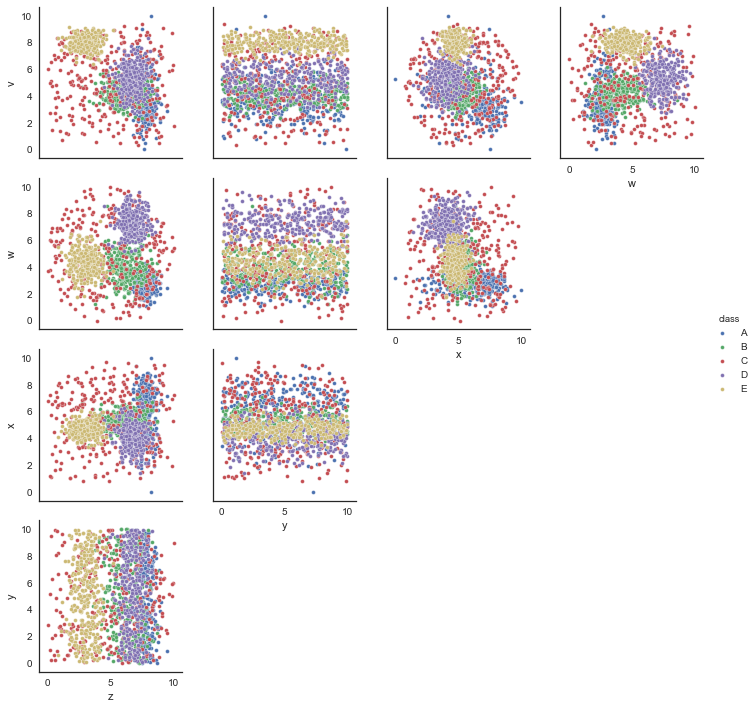

The table this chart was drawn from, first rows:
v, w, x, y, z, class
0.3335, 1.738, 4.587, 1.162, 7.191, C
5.561, 2.012, 4.442, 3.117, 8.2, A
1.331, 4.941, 4.283, 4.863, 8.713, C
5.957, 0.7204, 8.533, 9.597, 4.354, C
8.002, 6.419, 4.152, 9.642, 2.464, E
8.076, 5.1, 4.008, 8.245, 2.623, E
7.95, 7.915, 3.058, 3.29, 4.381, C
3.94, 4.039, 4.897, 3.223, 6.489, B
1.441, 6.89, 6.549, 6.315, 0.3444, C
8.841, 3.855, 4.497, 3.731, 4.167, E
7.716, 3.657, 4.934, 1.234, 2.447, E
6.099, 6.691, 4.177, 6.407, 7.105, D
3.624, 3.609, 3.467, 5.725, 3.27, B
4.525, 2.629, 4.31, 2.266, 8.283, A
2.211, 3.417, 7.558, 9.28, 7.493, A
7.083, 1.738, 3.899, 7.602, 3.907, C
8.699, 3.712, 3.531, 6.746, 3.686, E
3.768, 2.221, 6.436, 3.218, 7.683, A
4.582, 8.657, 8.04, 7.329, 5.157, C
3.243, 2.351, 5.395, 3.62, 7.717, A
4.838, 7.31, 6.208, 7.913, 1.97, C
4.815, 4.43, 6.645, 7.388, 6.511, B
3.439, 2.931, 5.733, 5.287, 7.818, A
4.684, 8.662, 3.213, 0.5873, 6.128, D
3.694, 2.584, 4.77, 4.953, 7.633, A
7.205, 5.935, 3.926, 8.43, 3.383, C
2.866, 8.058, 3.705, 2.891, 7.112, D
6.519, 2.55, 7.35, 0.8989, 2.692, C
4.761, 5.31, 4.841, 6.109, 7.018, B
3.164, 2.593, 6.231, 9.683, 7.936, A
4.999, 3.12, 5.92, 8.488, 7.591, B
4.464, 6.075, 3.789, 6.565, 6.391, D
5.524, 6.363, 3.064, 8.82, 6.168, D
8.54, 4.575, 4.759, 0.424, 3.507, E
5.886, 6.233, 3.041, 4.779, 6.569, D
8.333, 6.126, 4.099, 6.313, 2.673, E
3.584, 2.299, 10.0, 1.139, 8.185, A
4.327, 7.303, 4.644, 6.722, 7.066, D
4.672, 7.86, 3.15, 8.533, 5.991, D
7.09, 8.28, 4.58, 2.68, 6.225, D
3.791, 3.52, 5.562, 9.443, 5.561, B
8.111, 4.333, 5.093, 1.989, 3.042, E
3.095, 2.659, 8.093, 1.509, 6.864, A
8.726, 6.282, 6.977, 5.017, 9.825, C
4.372, 2.619, 6.505, 9.753, 7.741, A
3.307, 2.723, 6.447, 8.038, 7.793, A
3.82, 5.194, 4.893, 8.722, 6.892, B
8.569, 5.832, 5.309, 3.84, 7.997, C
4.789, 4.344, 4.492, 5.582, 6.955, B
5.043, 8.126, 2.801, 6.897, 7.312, D
7.883, 3.323, 4.449, 8.742, 2.365, E
5.332, 7.543, 4.73, 8.443, 6.554, D
6.038, 6.886, 5.165, 1.244, 6.333, D
8.609, 9.469, 3.336, 6.825, 3.353, C
4.539, 7.564, 3.999, 8.228, 7.035, D
5.066, 3.917, 6.253, 5.497, 6.953, B
5.098, 8.31, 5.031, 8.826, 4.891, C
4.295, 3.982, 5.594, 8.881, 5.587, B
5.874, 4.257, 6.302, 5.138, 9.604, C
7.877, 3.279, 4.633, 5.959, 3.087, E
... 1,440 more rows
